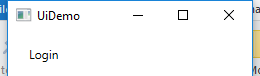
Task: UiPath_REFrameWork Template
Workflow: InitAllApplications

Step 1: Open Application 'UIDemo.exe  UiDemo' on the element in window 'UiDemo' (uidemo.exe)

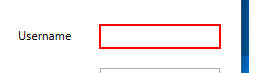
Step 2: type [out_Username] into 'user'

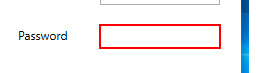
Step 3: type a value into 'pass'

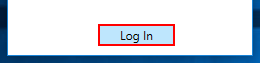
Step 4: click on the push button 'Log In'
